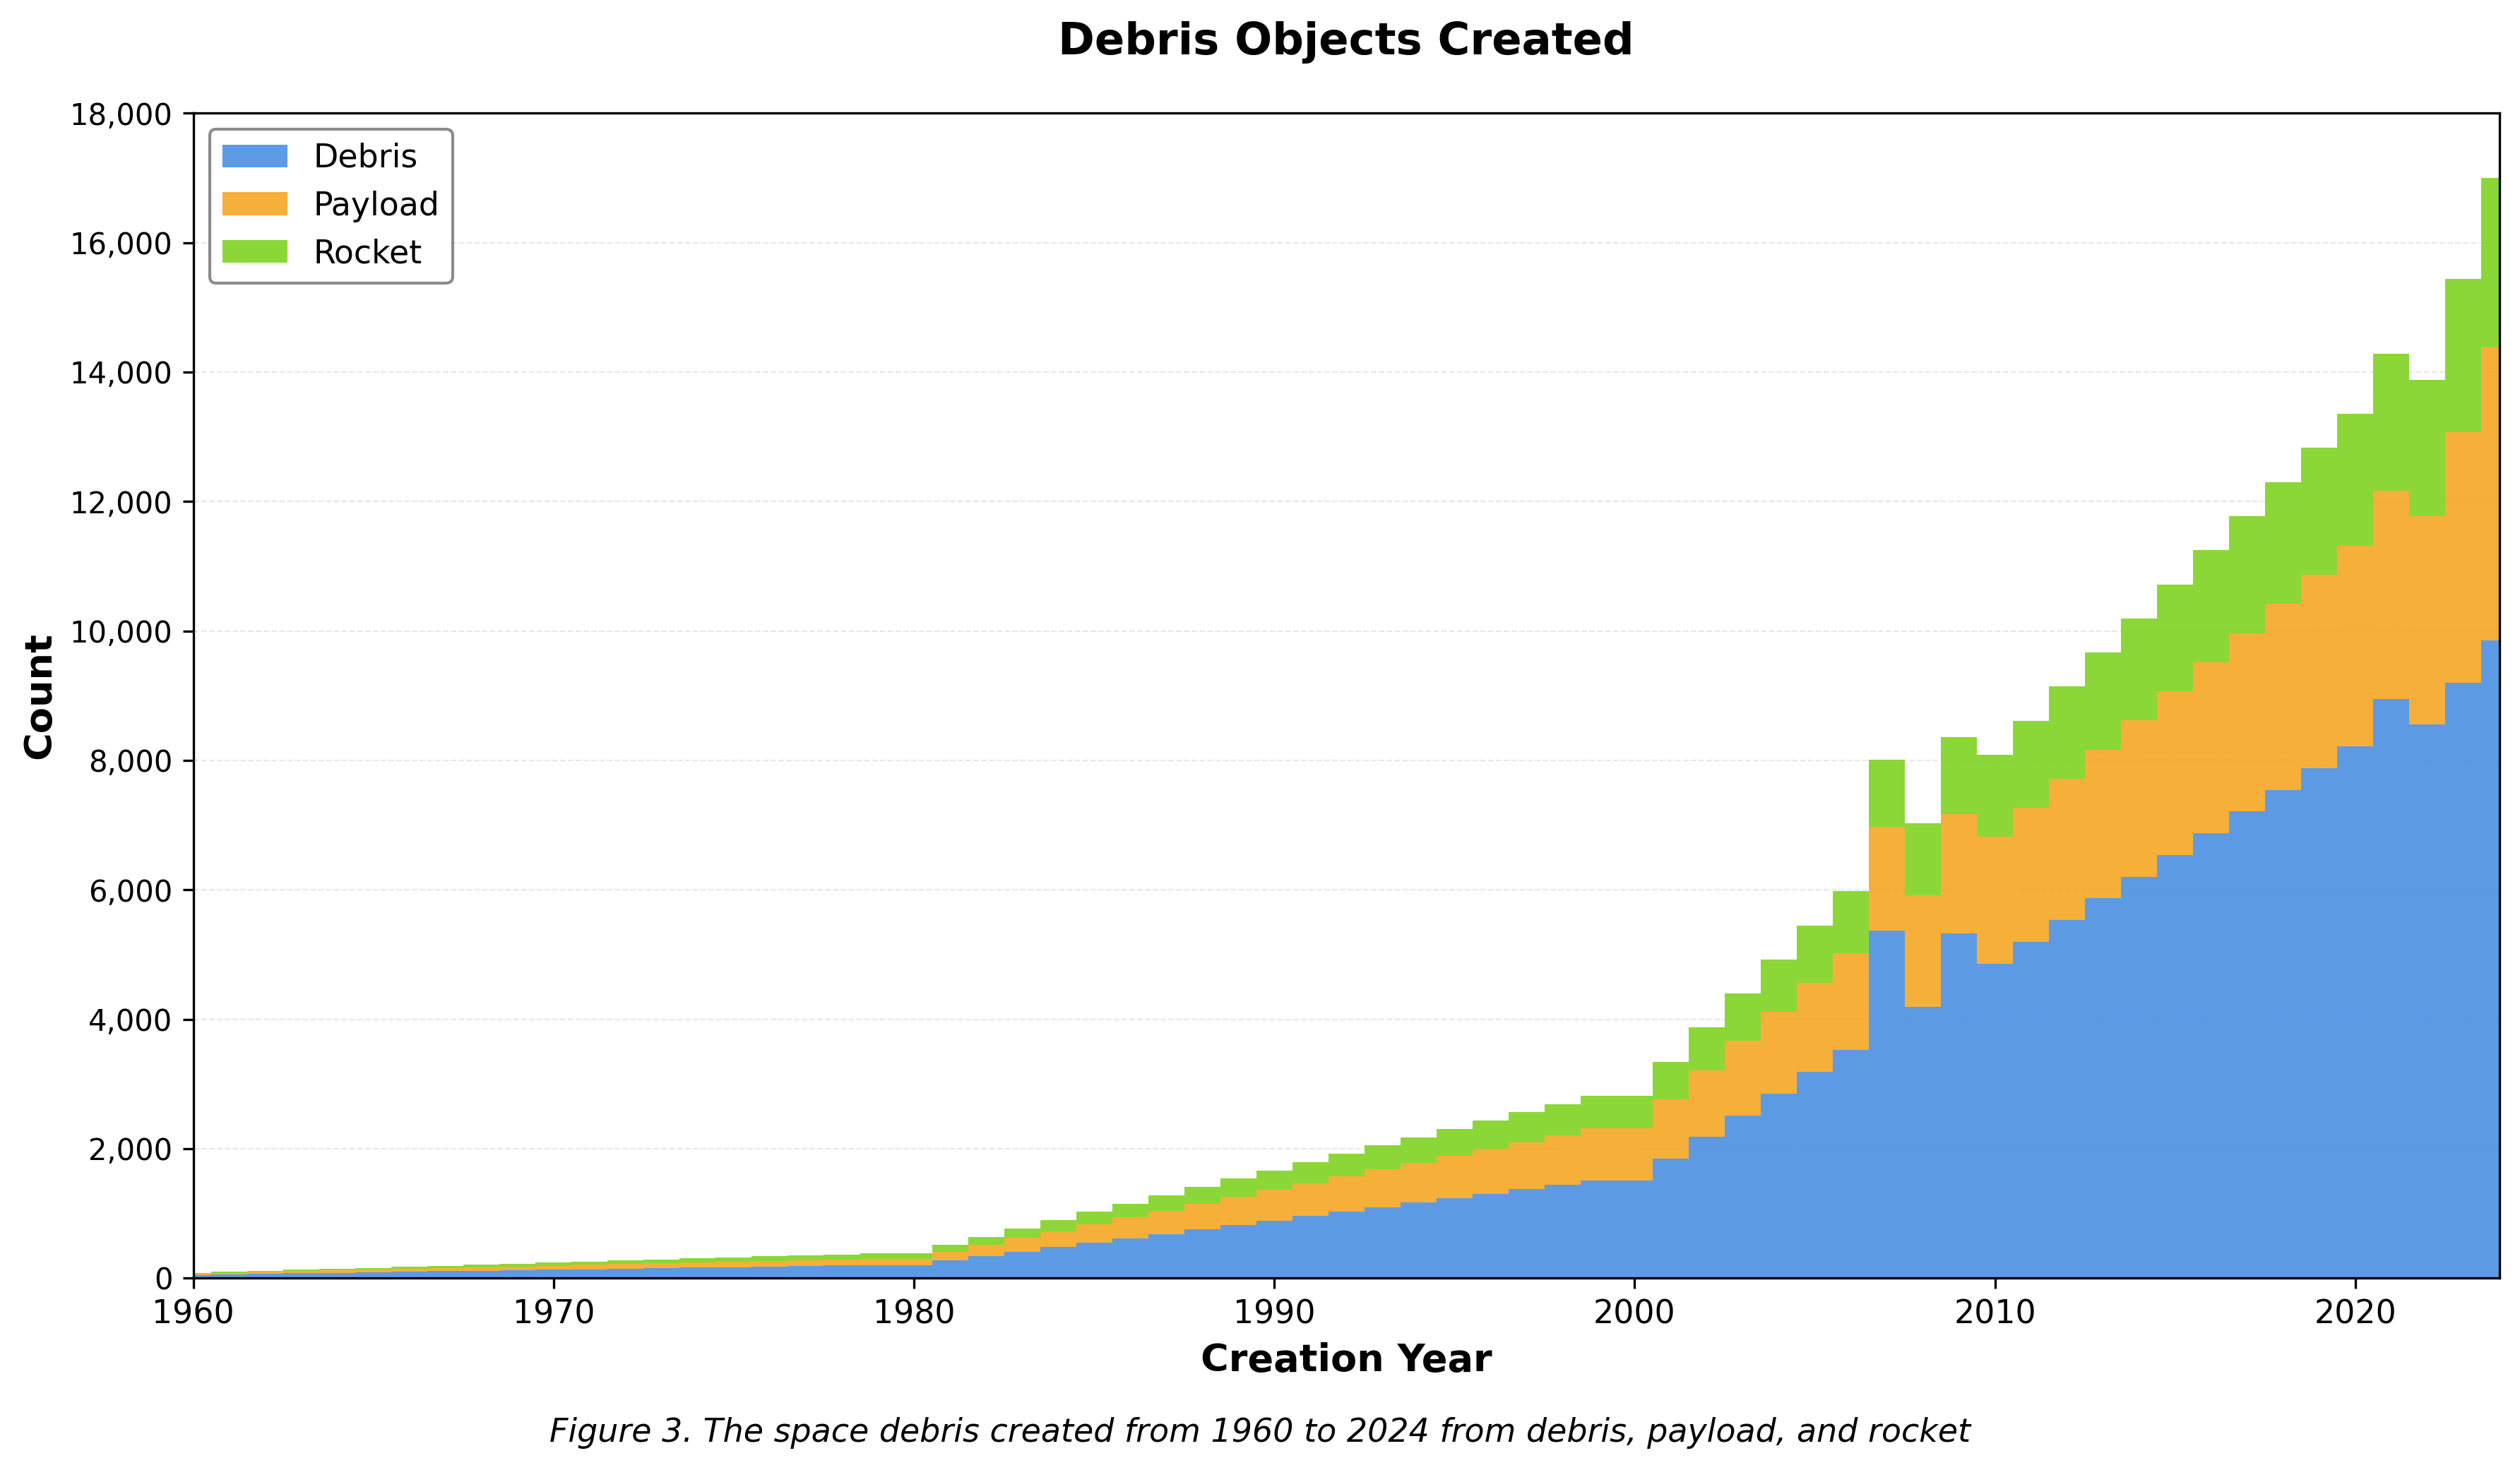

The script that saved this image:
"""
Debris Objects Created Over Time (1960-2024)
Figure 3: The space debris created from 1960 to 2024 from debris, payload, and rocket
Based on historical space debris accumulation data
"""

import matplotlib.pyplot as plt
import numpy as np

# Years from 1960 to 2024
years = np.arange(1960, 2025, 1)

# Simulated data based on historical trends
# Early space age (1960-1980): Slow growth
# Space race peak (1980-2000): Moderate growth
# Modern era (2000-2024): Rapid growth with major events and mega-constellations

# Generate realistic cumulative data
np.random.seed(42)

# Debris (fragments from collisions and explosions)
debris_base = np.concatenate([
    np.linspace(50, 200, 20),      # 1960-1979: Early debris
    np.linspace(200, 1500, 20),    # 1980-1999: Growing debris
    np.linspace(1500, 8500, 22),   # 2000-2021: Rapid increase (Fengyun-1C, Iridium-Cosmos)
    np.linspace(8500, 9800, 3)     # 2022-2024: Continued growth
])

# Add spikes for major events
# 2007: Fengyun-1C ASAT test
debris_base[47] += 1500  # 2007
# 2009: Iridium-Cosmos collision
debris_base[49] += 800   # 2009
# 2021: Russian ASAT test (Kosmos-1408)
debris_base[61] += 400   # 2021

# Smooth cumulative growth
debris = np.cumsum(np.diff(np.concatenate([[0], debris_base])))

# Payload (defunct satellites)
# Includes mega-constellation growth (Starlink, OneWeb, etc.)
payload_base = np.concatenate([
    np.linspace(20, 100, 20),      # 1960-1979
    np.linspace(100, 800, 20),     # 1980-1999
    np.linspace(800, 3200, 22),    # 2000-2021: Commercial satellite boom
    np.linspace(3200, 4500, 3)     # 2022-2024: Mega-constellation era (Starlink, OneWeb)
])
payload = np.cumsum(np.diff(np.concatenate([[0], payload_base])))

# Rocket bodies (spent upper stages)
rocket_base = np.concatenate([
    np.linspace(10, 80, 20),       # 1960-1979
    np.linspace(80, 500, 20),      # 1980-1999
    np.linspace(500, 2100, 22),    # 2000-2021
    np.linspace(2100, 2600, 3)     # 2022-2024: Increased launch activity
])
rocket = np.cumsum(np.diff(np.concatenate([[0], rocket_base])))

# Normalize to match realistic totals (~17,000 objects by 2024)
scale_factor = 17000 / (debris[-1] + payload[-1] + rocket[-1])
debris = debris * scale_factor
payload = payload * scale_factor
rocket = rocket * scale_factor

# Create the stacked area chart
fig, ax = plt.subplots(figsize=(12, 7))

# Colors matching the reference image
colors = ['#4A90E2', '#F5A623', '#7ED321']  # Blue, Orange, Green

# Create stacked bar chart (using narrow bars to simulate area chart)
width = 1.0
ax.bar(years, debris, width=width, label='Debris', color=colors[0], edgecolor='none', alpha=0.9)
ax.bar(years, payload, width=width, bottom=debris, label='Payload', color=colors[1], edgecolor='none', alpha=0.9)
ax.bar(years, rocket, width=width, bottom=debris+payload, label='Rocket', color=colors[2], edgecolor='none', alpha=0.9)

# Customize the plot
ax.set_xlabel('Creation Year', fontsize=13, fontweight='bold')
ax.set_ylabel('Count', fontsize=13, fontweight='bold')
ax.set_title('Debris Objects Created', fontsize=15, fontweight='bold', pad=20)

# Set x-axis ticks
ax.set_xlim(1960, 2024)
ax.set_xticks(np.arange(1960, 2025, 10))
ax.set_xticklabels(np.arange(1960, 2025, 10), fontsize=11)

# Format y-axis
ax.set_ylim(0, 18000)
ax.set_yticks(np.arange(0, 18001, 2000))
ax.yaxis.set_major_formatter(plt.FuncFormatter(lambda x, p: f'{int(x):,}'))

# Add grid
ax.grid(axis='y', alpha=0.3, linestyle='--', linewidth=0.5)
ax.set_axisbelow(True)

# Add legend
ax.legend(loc='upper left', fontsize=11, framealpha=0.9, edgecolor='gray')

# Add figure caption
fig.text(0.5, 0.02, 'Figure 3. The space debris created from 1960 to 2024 from debris, payload, and rocket', 
         ha='center', fontsize=11, style='italic', wrap=True)

# Adjust layout
plt.tight_layout(rect=[0, 0.04, 1, 1])

# Save the figure
plt.savefig('debris_objects_timeline.png', dpi=300, bbox_inches='tight')
print("[SUCCESS] Graph saved: debris_objects_timeline.png")

# Display the plot
plt.show()
